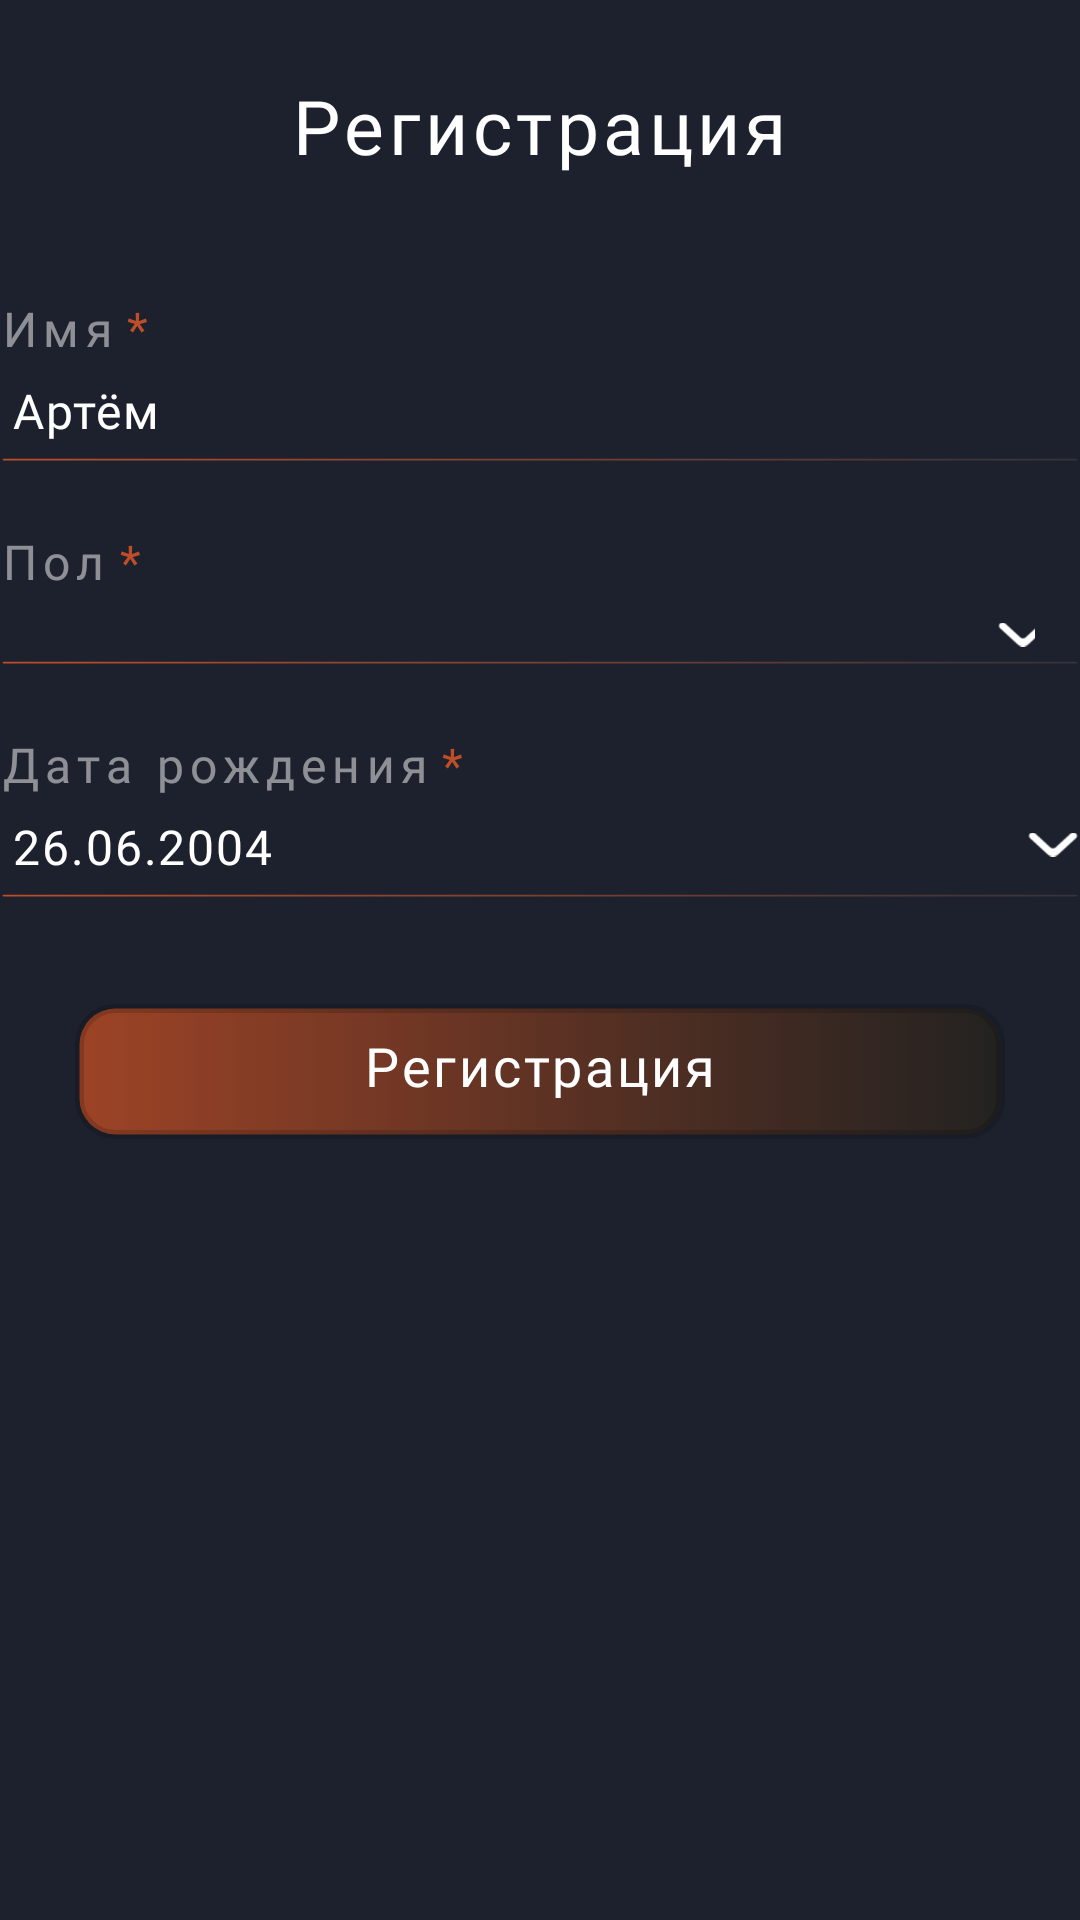

Here is an Android app screen rendered from its layout file. Give the layout XML and the strings, colors and styles it references.
<!-- AndroidManifest.xml: application theme AppSplash -->
<!-- res/layout/fragment__sign_up.xml -->
<?xml version="1.0" encoding="utf-8"?>
<LinearLayout xmlns:android="http://schemas.android.com/apk/res/android"
    xmlns:tools="http://schemas.android.com/tools"
    android:layout_width="match_parent"
    android:layout_height="match_parent"
    tools:context=".Fragments.FragmentSignUp"
    android:background="@color/blue"
    android:layout_margin="20dp">

    <ScrollView
        android:layout_width="match_parent"
        android:layout_height="match_parent">
        <LinearLayout
            android:layout_width="match_parent"
            android:layout_height="0dp"
            android:orientation="vertical">
            <FrameLayout
                android:layout_marginTop="25dp"
                android:layout_width="match_parent"
                android:layout_height="wrap_content">

                <TextView
                    android:layout_marginTop="0dp"
                    android:layout_width="wrap_content"
                    android:layout_height="wrap_content"
                    style="@style/style_heading"
                    android:text="Регистрация"
                    android:layout_gravity="center|top"/>

            </FrameLayout>



            <LinearLayout
                android:layout_marginTop="40dp"
                android:orientation="vertical"
                android:layout_width="match_parent"
                android:layout_height="wrap_content">


                <LinearLayout
                    android:orientation="vertical"
                    android:layout_width="match_parent"
                    android:layout_height="wrap_content">
                    <LinearLayout
                        android:layout_width="wrap_content"
                        android:layout_height="wrap_content">

                        <TextView
                            android:layout_width="wrap_content"
                            android:layout_height="wrap_content"
                            android:text="Имя"
                            android:textSize="16sp"
                            android:textColor="@color/gray"
                            android:fontFamily="@font/raleway_regular"
                            android:letterSpacing="0.13"/>

                        <TextView
                            android:layout_width="wrap_content"
                            android:layout_height="wrap_content"
                            android:text=" *"
                            android:textSize="16sp"
                            android:textColor="@color/main_orange"/>

                    </LinearLayout>

                    <EditText
                        android:id="@+id/nameView"
                        android:layout_marginTop="4dp"
                        android:layout_width="match_parent"
                        android:layout_height="wrap_content"
                        android:backgroundTint="#00FFFFFF"
                        android:fontFamily="@font/raleway_regular"
                        android:text="Артём"
                        android:paddingTop="0dp"
                        android:paddingBottom="3dp"
                        android:textColor="@color/white"
                        android:textSize="16sp"
                        android:letterSpacing="0.04"
                        android:inputType="text"/>

                    <ImageView
                        android:scaleType="centerCrop"
                        android:layout_width="match_parent"
                        android:layout_height="wrap_content"
                        android:src="@drawable/line_smal"/>

                </LinearLayout>


                <LinearLayout
                    android:layout_marginTop="22dp"
                    android:orientation="vertical"
                    android:layout_width="match_parent"
                    android:layout_height="wrap_content">
                    <LinearLayout
                        android:layout_width="wrap_content"
                        android:layout_height="wrap_content">

                        <TextView
                            android:layout_width="wrap_content"
                            android:layout_height="wrap_content"
                            android:text="Пол"
                            android:textSize="16sp"
                            android:textColor="@color/gray"
                            android:fontFamily="@font/raleway_regular"
                            android:letterSpacing="0.13"/>

                        <TextView
                            android:layout_width="wrap_content"
                            android:layout_height="wrap_content"
                            android:text=" *"
                            android:textSize="16sp"
                            android:textColor="@color/main_orange"/>

                    </LinearLayout>

                        <RelativeLayout
                            android:layout_marginTop="5dp"
                            android:layout_width="match_parent"
                            android:layout_height="wrap_content"
                            android:layout_weight=".28"
                            android:orientation="horizontal">

                            <Spinner
                                android:id="@+id/spinner2"
                                android:layout_width="match_parent"
                                android:layout_height="wrap_content"
                                android:layout_centerVertical="true"
                                android:layout_gravity="center"
                                android:background="@android:color/transparent"
                                android:gravity="center"
                                android:spinnerMode="dropdown" />

                            <FrameLayout
                                android:paddingEnd="15dp"
                                android:layout_width="match_parent"
                                android:layout_height="wrap_content">
                                <ImageView
                                    android:layout_width="wrap_content"
                                    android:layout_height="wrap_content"
                                    android:layout_gravity="end"
                                    android:scaleType="center"
                                    android:src="@drawable/arrow"
                                    android:rotation="90"/>
                            </FrameLayout>


                        </RelativeLayout>



                    <ImageView
                        android:scaleType="centerCrop"
                        android:layout_width="match_parent"
                        android:layout_height="wrap_content"
                        android:src="@drawable/line_smal"/>

                </LinearLayout>


                <LinearLayout
                    android:layout_marginTop="22dp"
                    android:orientation="vertical"
                    android:layout_width="match_parent"
                    android:layout_height="wrap_content">
                    <LinearLayout
                        android:layout_width="wrap_content"
                        android:layout_height="wrap_content">

                        <TextView
                            android:layout_width="wrap_content"
                            android:layout_height="wrap_content"
                            android:text="Дата рождения"
                            android:textSize="16sp"
                            android:textColor="@color/gray"
                            android:fontFamily="@font/raleway_regular"
                            android:letterSpacing="0.13"/>

                        <TextView
                            android:layout_width="wrap_content"
                            android:layout_height="wrap_content"
                            android:text=" *"
                            android:textSize="16sp"
                            android:textColor="@color/main_orange"/>

                    </LinearLayout>

                    <FrameLayout
                        android:layout_width="match_parent"
                        android:layout_height="wrap_content">
                        <EditText
                            android:id="@+id/birthdayView"
                            android:layout_marginTop="4dp"
                            android:layout_width="match_parent"
                            android:layout_height="wrap_content"
                            android:backgroundTint="#00FFFFFF"
                            android:fontFamily="@font/oswald_light"
                            android:text="26.06.2004"
                            android:paddingTop="0dp"
                            android:paddingBottom="3dp"
                            android:textColor="@color/white"
                            android:textSize="16sp"
                            android:letterSpacing="0.04"
                            android:inputType="date"/>
                        <ImageView
                            android:layout_width="wrap_content"
                            android:layout_height="wrap_content"
                            android:src="@drawable/arrow"
                            android:rotation="90"
                            android:layout_gravity="end|center"
                            android:scaleType="centerCrop"
                            android:layout_marginEnd="5dp" />
                    </FrameLayout>

                    <ImageView
                        android:scaleType="centerCrop"
                        android:layout_width="match_parent"
                        android:layout_height="wrap_content"
                        android:src="@drawable/line_smal"/>

                </LinearLayout>

                <Button
                    android:id="@+id/btn_signUp"
                    android:layout_marginTop="35dp"
                    android:layout_marginLeft="25dp"
                    android:layout_marginRight="25dp"
                    android:layout_width="match_parent"
                    style="@style/style_main_button"
                    android:text="Регистрация"/>

            </LinearLayout>

        </LinearLayout>
    </ScrollView>


</LinearLayout>
<!-- resources referenced by this layout -->
<resources>
  <color name="blue">#1C212D</color>
  <color name="gray">#80FFFFFF</color>
  <color name="main_orange">#BE4E28</color>
  <color name="white">#FFFFFFFF</color>
  <!-- drawable arrow (drawable) -->
  <vector xmlns:android="http://schemas.android.com/apk/res/android"
      android:width="8dp"
      android:height="17dp"
      android:viewportWidth="8"
      android:viewportHeight="17">
    <path
        android:pathData="M0.33,16.145C0.765,16.618 1.47,16.618 1.905,16.145L7.348,10.213C8.218,9.266 8.217,7.731 7.348,6.785L1.901,0.855C1.466,0.382 0.761,0.382 0.326,0.855C-0.109,1.329 -0.109,2.096 0.326,2.57L4.988,7.645C5.423,8.118 5.423,8.886 4.988,9.36L0.33,14.43C-0.105,14.904 -0.105,15.671 0.33,16.145Z"
        android:fillColor="#ffffff"/>
  </vector>
  <style name="style_heading" parent="TextAppearance.Compat.Notification">
          <item name="android:textSize"> 25sp </item>
          <item name="android:letterSpacing">0.06</item>
          <item name="android:fontFamily">@font/raleway_italic</item>
          <item name="android:textColor"> @color/white </item>
      </style>
  <style name="style_main_button" parent="TextAppearance.Compat.Notification">
          <item name="textAllCaps">false</item>
          <item name="android:textSize"> 18sp </item>
          <item name="android:letterSpacing">0.05</item>
          <item name="android:fontFamily">@font/pacifico_regular</item>
          <item name="android:textColor"> @color/white </item>
          <item name="android:paddingBottom">4dp</item>
          <item name="android:layout_height">45dp</item>
          <item name="android:background">@drawable/button_src</item>
      </style>
  <!-- drawable button_src (drawable) -->
  <?xml version="1.0" encoding="utf-8"?>
  <selector xmlns:android="http://schemas.android.com/apk/res/android">
  
          <item android:state_focused="true" android:state_pressed="false" android:drawable="@drawable/button_orange" />
  
          <item android:state_focused="false"  android:state_pressed="true" android:drawable="@drawable/gredient" />
          <item android:drawable="@drawable/button_orange" />
  </selector>
  <style name="AppBottomSheetDialogTheme" parent="Theme.Design.Light.BottomSheetDialog">
          <item name="bottomSheetStyle">@style/AppModalStyle</item>
      </style>
  <!-- drawable button_orange (drawable) -->
  <?xml version="1.0" encoding="utf-8"?>
  <selector xmlns:android="http://schemas.android.com/apk/res/android">
  
      <item>
          <shape>
              <stroke android:color="#28000000" android:width="3dp"/>
              <corners android:radius="12dp"/>
              <gradient android:centerX="0.6" android:endColor="#232221" android:centerColor="#522f23" android:startColor="#9d4326"/>
          </shape>
      </item>
  
  </selector>
  <!-- drawable gredient (drawable) -->
  <?xml version="1.0" encoding="utf-8"?>
  <layer-list xmlns:android="http://schemas.android.com/apk/res/android" >
      <item>
          <shape xmlns:android="http://schemas.android.com/apk/res/android" android:shape="rectangle">
              <corners android:radius="12dp"/>
              <stroke android:color="#28000000" android:width="3dp"/>
              <gradient android:centerX="0.6" android:endColor="#B3232221" android:centerColor="#B3522F23" android:startColor="#B39D4326"/>
          </shape>
      </item>
  </layer-list>
  <style name="AppModalStyle" parent="Widget.Design.BottomSheet.Modal">
          <item name="android:background">@drawable/bcg_bottom_sheet</item>
      </style>
  <!-- drawable bcg_bottom_sheet (drawable) -->
  <?xml version="1.0" encoding="utf-8"?>
  <shape xmlns:android="http://schemas.android.com/apk/res/android"
      android:shape="rectangle">
      <solid android:color="@color/blue" />
  
      <corners android:topLeftRadius="20dp"
          android:topRightRadius="20dp" />
  
  </shape>
</resources>
